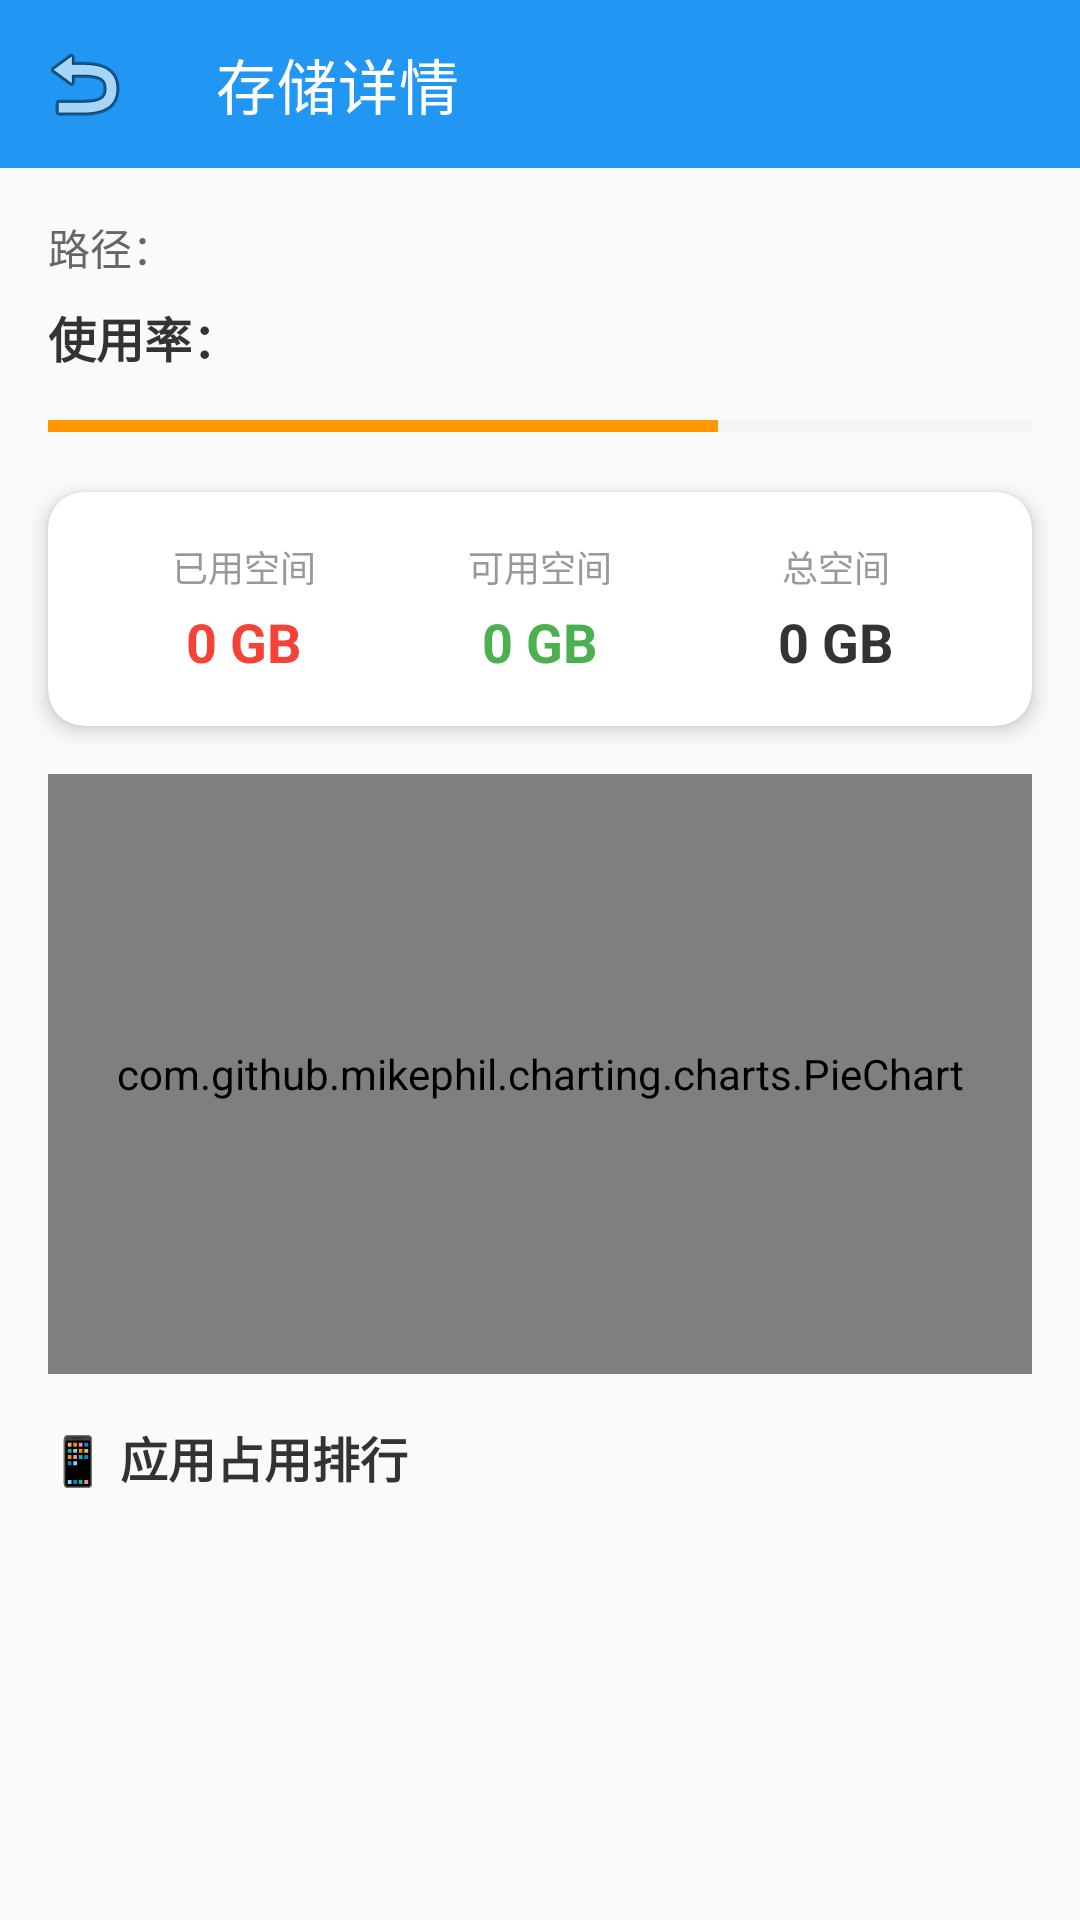

Here is an Android app screen rendered from its layout file. Give the layout XML and the strings, colors and styles it references.
<!-- AndroidManifest.xml: application theme Theme.StorageViewer -->
<!-- res/layout/activity_storage_detail.xml -->
<?xml version="1.0" encoding="utf-8"?>
<androidx.constraintlayout.widget.ConstraintLayout xmlns:android="http://schemas.android.com/apk/res/android"
    xmlns:app="http://schemas.android.com/apk/res-auto"
    android:layout_width="match_parent"
    android:layout_height="match_parent"
    android:background="@color/background">

    
    <com.google.android.material.appbar.MaterialToolbar
        android:id="@+id/toolbar_detail"
        android:layout_width="match_parent"
        android:layout_height="?attr/actionBarSize"
        android:background="@color/primary"
        app:title="存储详情"
        app:titleTextColor="@color/white"
        app:navigationIcon="@android:drawable/ic_menu_revert"
        app:layout_constraintTop_toTopOf="parent"
        app:layout_constraintStart_toStartOf="parent"
        app:layout_constraintEnd_toEndOf="parent" />

    
    <TextView
        android:id="@+id/tv_detail_path"
        android:layout_width="match_parent"
        android:layout_height="wrap_content"
        android:layout_marginTop="16dp"
        android:layout_marginHorizontal="16dp"
        android:text="路径："
        android:textColor="@color/text_secondary"
        android:textSize="14sp"
        app:layout_constraintTop_toBottomOf="@id/toolbar_detail" />

    
    <TextView
        android:id="@+id/tv_detail_usage"
        android:layout_width="match_parent"
        android:layout_height="wrap_content"
        android:layout_marginTop="8dp"
        android:layout_marginHorizontal="16dp"
        android:text="使用率："
        android:textColor="@color/text_primary"
        android:textSize="16sp"
        android:textStyle="bold"
        app:layout_constraintTop_toBottomOf="@id/tv_detail_path" />

    
    <ProgressBar
        android:id="@+id/progress_detail"
        style="?android:attr/progressBarStyleHorizontal"
        android:layout_width="match_parent"
        android:layout_height="12dp"
        android:layout_marginTop="12dp"
        android:layout_marginHorizontal="16dp"
        android:progress="68"
        android:progressTint="@color/storage_warning"
        android:progressBackgroundTint="#E0E0E0"
        app:layout_constraintTop_toBottomOf="@id/tv_detail_usage" />

    
    <androidx.cardview.widget.CardView
        android:id="@+id/card_space_stats"
        android:layout_width="match_parent"
        android:layout_height="wrap_content"
        android:layout_marginTop="16dp"
        android:layout_marginHorizontal="16dp"
        app:cardBackgroundColor="@color/card_background"
        app:cardCornerRadius="12dp"
        app:cardElevation="4dp"
        app:layout_constraintTop_toBottomOf="@id/progress_detail">

        <LinearLayout
            android:layout_width="match_parent"
            android:layout_height="wrap_content"
            android:orientation="horizontal"
            android:padding="16dp">

            <LinearLayout
                android:layout_width="0dp"
                android:layout_height="wrap_content"
                android:layout_weight="1"
                android:orientation="vertical"
                android:gravity="center">

                <TextView
                    android:layout_width="wrap_content"
                    android:layout_height="wrap_content"
                    android:text="已用空间"
                    android:textColor="@color/text_hint"
                    android:textSize="12sp" />

                <TextView
                    android:id="@+id/tv_detail_used"
                    android:layout_width="wrap_content"
                    android:layout_height="wrap_content"
                    android:layout_marginTop="4dp"
                    android:text="0 GB"
                    android:textColor="@color/storage_danger"
                    android:textSize="18sp"
                    android:textStyle="bold" />
            </LinearLayout>

            <LinearLayout
                android:layout_width="0dp"
                android:layout_height="wrap_content"
                android:layout_weight="1"
                android:orientation="vertical"
                android:gravity="center">

                <TextView
                    android:layout_width="wrap_content"
                    android:layout_height="wrap_content"
                    android:text="可用空间"
                    android:textColor="@color/text_hint"
                    android:textSize="12sp" />

                <TextView
                    android:id="@+id/tv_detail_available"
                    android:layout_width="wrap_content"
                    android:layout_height="wrap_content"
                    android:layout_marginTop="4dp"
                    android:text="0 GB"
                    android:textColor="@color/storage_safe"
                    android:textSize="18sp"
                    android:textStyle="bold" />
            </LinearLayout>

            <LinearLayout
                android:layout_width="0dp"
                android:layout_height="wrap_content"
                android:layout_weight="1"
                android:orientation="vertical"
                android:gravity="center">

                <TextView
                    android:layout_width="wrap_content"
                    android:layout_height="wrap_content"
                    android:text="总空间"
                    android:textColor="@color/text_hint"
                    android:textSize="12sp" />

                <TextView
                    android:id="@+id/tv_detail_total"
                    android:layout_width="wrap_content"
                    android:layout_height="wrap_content"
                    android:layout_marginTop="4dp"
                    android:text="0 GB"
                    android:textColor="@color/text_primary"
                    android:textSize="18sp"
                    android:textStyle="bold" />
            </LinearLayout>
        </LinearLayout>
    </androidx.cardview.widget.CardView>

    
    <com.github.mikephil.charting.charts.PieChart
        android:id="@+id/pie_chart"
        android:layout_width="match_parent"
        android:layout_height="200dp"
        android:layout_marginTop="16dp"
        android:layout_marginHorizontal="16dp"
        app:layout_constraintTop_toBottomOf="@id/card_space_stats" />

    
    <TextView
        android:id="@+id/tv_app_list_title"
        android:layout_width="match_parent"
        android:layout_height="wrap_content"
        android:layout_marginTop="16dp"
        android:layout_marginHorizontal="16dp"
        android:text="📱 应用占用排行"
        android:textColor="@color/text_primary"
        android:textSize="16sp"
        android:textStyle="bold"
        app:layout_constraintTop_toBottomOf="@id/pie_chart" />

    
    <androidx.recyclerview.widget.RecyclerView
        android:id="@+id/recycler_app_list"
        android:layout_width="match_parent"
        android:layout_height="0dp"
        android:layout_marginTop="8dp"
        app:layout_constraintTop_toBottomOf="@id/tv_app_list_title"
        app:layout_constraintBottom_toBottomOf="parent"
        app:layout_constraintStart_toStartOf="parent"
        app:layout_constraintEnd_toEndOf="parent" />

</androidx.constraintlayout.widget.ConstraintLayout>
<!-- resources referenced by this layout -->
<resources>
  <color name="background">#FAFAFA</color>
  <color name="card_background">#FFFFFF</color>
  <color name="primary">#2196F3</color>
  <color name="storage_danger">#F44336</color>
  <color name="storage_safe">#4CAF50</color>
  <color name="storage_warning">#FF9800</color>
  <color name="text_hint">#999999</color>
  <color name="text_primary">#333333</color>
  <color name="text_secondary">#666666</color>
  <color name="white">#FFFFFF</color>
  <style name="Theme.StorageViewer" parent="Theme.MaterialComponents.DayNight.NoActionBar">
          
          <item name="colorPrimary">@color/primary</item>
          <item name="colorPrimaryVariant">@color/primary_dark</item>
          <item name="colorOnPrimary">@color/white</item>
          
          <item name="colorSecondary">@color/accent</item>
          <item name="colorSecondaryVariant">@color/accent</item>
          <item name="colorOnSecondary">@color/black</item>
          
          <item name="android:statusBarColor">?attr/colorPrimaryVariant</item>
          
          <item name="android:windowBackground">@color/background</item>
      </style>
  <color name="primary_dark">#1976D2</color>
  <color name="accent">#03DAC5</color>
  <color name="black">#000000</color>
</resources>
